Run: headless pygame with SDL's dummy video driver; simulated clock (each Clock.tick advances the game by its frame time, no real sleeping); random seed 0; keys injected as events and as key.get_pressed() state; no mouse input.
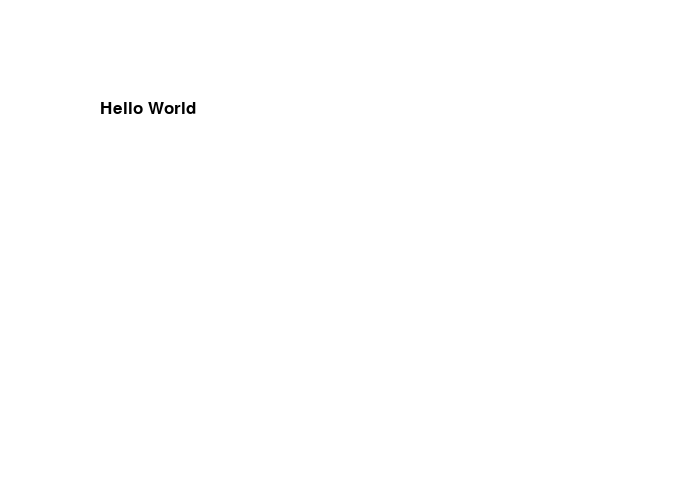
Frame 1 of 4 · flips 1–60 · no input
Frame 2 of 4 · flips 61–180 · tapped SPACE, RETURN · held RIGHT (→), D · screen unchanged from frame 1, image omitted
Frame 3 of 4 · flips 181–300 · held DOWN (↓), S · screen unchanged from frame 2, image omitted
Frame 4 of 4 · flips 301–420 · held LEFT (←), A, UP (↑), W · screen unchanged from frame 3, image omitted

The pygame program that drew these frames:


import pygame

pygame.init()


# Set the width and height of the screen
size=[700,500]
screen=pygame.display.set_mode(size)

pygame.display.set_caption("Mo's cool game")

#Loop until the user clicks the close button
done = False

# Used to manage how fast the screen updates
clock = pygame.time.Clock()

font = pygame.font.Font(None, 25)

#----- Main Program Loop ------
while not done:
    #Event processing should go below this comment
    for event in pygame.event.get(): #user did something
        if event.type == pygame.QUIT: # if user clicked close
            done = True #Flag that we are done so we exit this loop


    screen.fill((255,255,255))

    text = font.render("Hello World", True, (0, 0, 0))

    screen.blit(text, [100, 100])
    pygame.display.flip()

    #Limit to 20 frames per second
    clock.tick(20)
pygame.quit()
